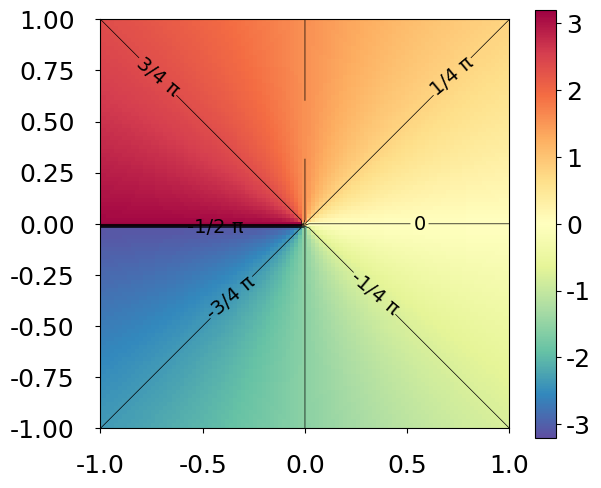

Write the Python code that produced this figure. (Note: this script raises an exception after producing the figure.)
#!/usr/bin/python
# -*- coding: utf-8 -*-
# [redacted]
#
#   This file is part of cppreference-doc
#
#   This program is free software: you can redistribute it and/or modify
#   it under the terms of the GNU General Public License as published by
#   the Free Software Foundation, either version 3 of the License, or
#   (at your option) any later version.
#
#   This program is distributed in the hope that it will be useful,
#   but WITHOUT ANY WARRANTY; without even the implied warranty of
#   MERCHANTABILITY or FITNESS FOR A PARTICULAR PURPOSE.  See the
#   GNU General Public License for more details.
#
#   You should have received a copy of the GNU General Public License
#   along with this program.  If not, see http://www.gnu.org/licenses/.

import matplotlib.cm as cm
import matplotlib.colors as colors
import matplotlib.pyplot as plt

import os
import numpy as np
import math
import pprint

font = {'family' : 'DejaVu Sans',
        'weight' : 'normal',
        'size'   : 18}

plt.rc('font', **font)
plt.rc('contour', **{ 'negative_linestyle' : 'solid'})

# generate data
X = np.arange(-1, 1.05, 0.02)
Y = np.arange(-1, 1.05, 0.02)
X, Y = np.meshgrid(X, Y)
Z = np.arctan2(Y,X)

# generate labels
levels = [-math.pi*3/4, -math.pi*2/4, -math.pi/4,
          0, math.pi/4, math.pi/2, math.pi*3/4 ]
labels = [u'-3/4 π', u'-1/2 π', u'-1/4 π', '0', u'1/4 π', u'1/2 π', u'3/4 π' ]

fmt = {}
for l,s in zip( levels, labels ):
    fmt[l] = s

# generate plot
fig = plt.figure(figsize=(475.0/72.0,400.0/72.0))
ax = fig.add_subplot(111)

ct = ax.contour(X, Y, Z, levels=levels, linewidths=0.5, colors='k')
ax.clabel(ct, fmt=fmt, colors = '#000000', fontsize=14)

# HACK - remove the contour label at discontinuity of atan2
ct.labelTexts[5].set_text('')

pc = ax.pcolor(X, Y, Z, cmap=plt.get_cmap("Spectral_r"), vmin=-3.2, vmax=3.2)
fig.colorbar(pc)

ax.set_xlim((-1.0, 1.0))
ax.set_ylim((-1.0, 1.0))
ax.set_axisbelow(True)
ax.tick_params(pad = 15)
ax.set_aspect(1.0)

fig.savefig('output/math-atan2.png')

plt.close()
